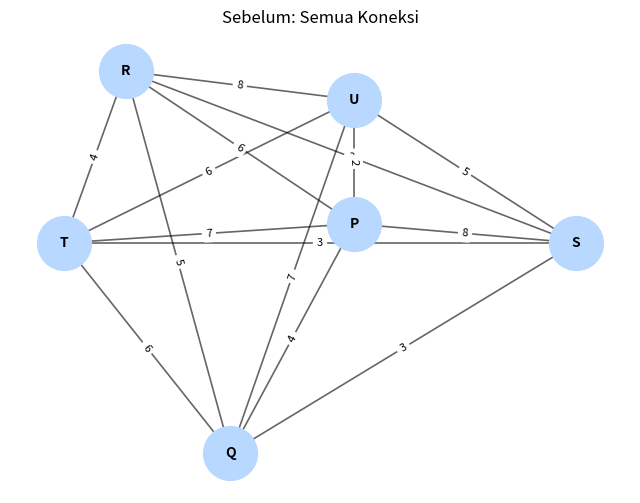
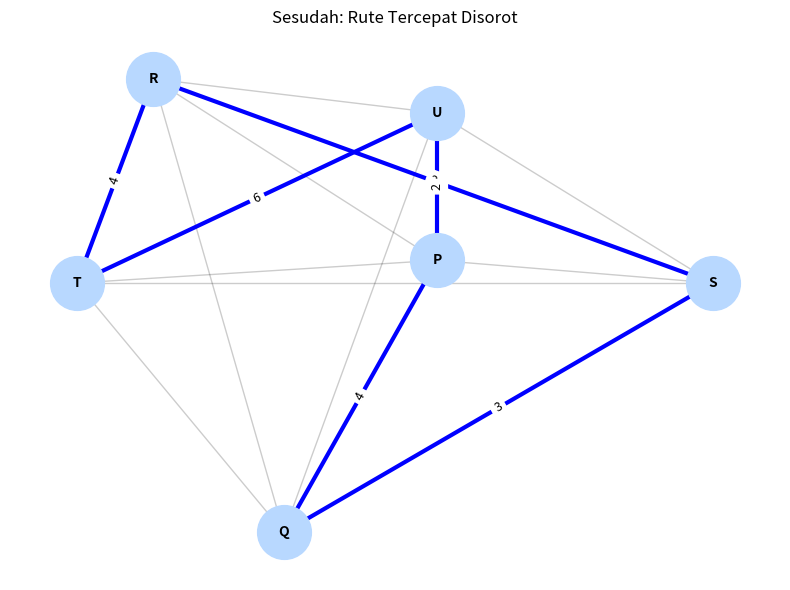

Write the Python code that produced these figures, in order.
import itertools
import networkx as nx
import matplotlib.pyplot as plt

# 1. Node dan Bobot Jarak
nodes = ['Q','R','S','T','U','P']
w = {
    ('Q','R'):5, ('Q','S'):3, ('Q','T'):6, ('Q','U'):7, ('Q','P'):4,
    ('R','S'):2, ('R','T'):4, ('R','U'):8, ('R','P'):6, ('R','Q'):5,
    ('S','T'):3, ('S','U'):5, ('S','P'):8, ('S','Q'):3, ('S','R'):2,
    ('T','U'):6, ('T','P'):7, ('T','Q'):6, ('T','R'):4, ('T','S'):3,
    ('U','P'):2, ('U','Q'):7, ('U','R'):8, ('U','T'):6, ('U','S'):5,
    ('P','Q'):4, ('P','R'):6, ('P','S'):8, ('P','T'):7, ('P','U'):2
}

# Pastikan bobot simetris
for a in nodes:
    for b in nodes:
        if a == b:
            continue
        if (a,b) in w and (b,a) not in w:
            w[(b,a)] = w[(a,b)]

# 2. Buat Graph
G = nx.Graph()
G.add_nodes_from(nodes)
for (a,b), d in w.items():
    if a < b:
        G.add_edge(a, b, weight=d)

# 3. Posisi node
pos = {
    'R': (-2.5, 2.2),    # Kiri atas (Futsal)
    'U': (1.2, 1.9),     # Tengah-kanan atas (Freelance)
    'T': (-3.5, 0.4),    # Kiri tengah, vertikal dengan R (Nugas)
    'P': (1.2, 0.6),     # Tengah kanan (Kos)
    'S': (4.8, 0.4),     # Paling kanan (Kopi)
    'Q': (-0.8, -1.8)    # Bawah tengah agak ke kiri (Kampus)
}
# 4. Cetak Matriks Jarak
order = ['Q','R','S','T','U','P']
print("Matriks jarak")
header = "    " + " ".join(f"{x:>3}" for x in order)
print(header)
for i in order:
    row = [i]
    for j in order:
        row.append(0 if i == j else G[i][j]['weight'])
    print(f"{i:>3} " + " ".join(f"{v:>3}" for v in row[1:]))
print()

# 5. Hitung Rute Terpendek dari Q (TSP)
start = 'Q'
others = [n for n in order if n != start]
best_route = None
best_cost = float('inf')

def d(a,b):
    return G[a][b]['weight']

for perm in itertools.permutations(others):
    route = [start] + list(perm) + [start]
    cost = sum(d(route[i], route[i+1]) for i in range(len(route)-1))
    if cost < best_cost:
        best_cost = cost
        best_route = route

print("Rute tercepat:", " -> ".join(best_route))
print("Total jarak:", best_cost)
print()

# 6. Visualisasi Sebelum
plt.figure(figsize=(8,6))
nx.draw_networkx_nodes(G, pos, node_size=1500, node_color="#b8d8ff")
nx.draw_networkx_labels(G, pos, font_size=10, font_weight="bold")
nx.draw_networkx_edges(G, pos, width=1.2, alpha=0.6)
edge_labels = {(u,v): G[u][v]['weight'] for u,v in G.edges()}
nx.draw_networkx_edge_labels(G, pos, edge_labels=edge_labels, font_size=8)
plt.title("Sebelum: Semua Koneksi")
plt.axis('off')

# 7. Visualisasi Sesudah
plt.figure(figsize=(8,6))
nx.draw_networkx_nodes(G, pos, node_size=1500, node_color="#b8d8ff")
nx.draw_networkx_labels(G, pos, font_size=10, font_weight="bold")
nx.draw_networkx_edges(G, pos, width=1, alpha=0.2)

# Rute terbaik disorot
best_edges = [(best_route[i], best_route[i+1]) if best_route[i] < best_route[i+1]
              else (best_route[i+1], best_route[i]) for i in range(len(best_route)-1)]
nx.draw_networkx_edges(G, pos, edgelist=best_edges, width=3.0, edge_color="blue")
edge_labels_best = {e: G[e[0]][e[1]]['weight'] for e in best_edges}
nx.draw_networkx_edge_labels(G, pos, edge_labels=edge_labels_best, font_size=9)
plt.title("Sesudah: Rute Tercepat Disorot")
plt.axis('off')

plt.tight_layout()
plt.show()
